The GitHub repository SumitSharma2210/Image-Classification-using-pythorch contains a labelled image folder "data" with 4 categories: coin 1, coin 10, coin 2, coin 5. Examples follow, each with its label.

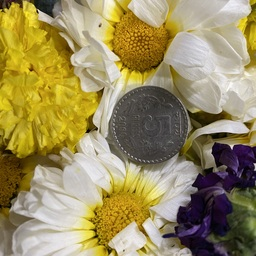
Label: coin 5

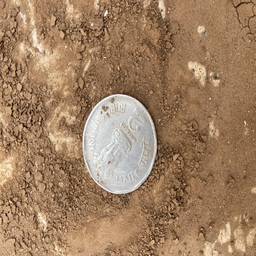
Label: coin 2

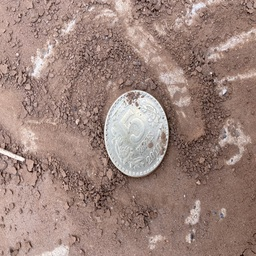
Label: coin 5

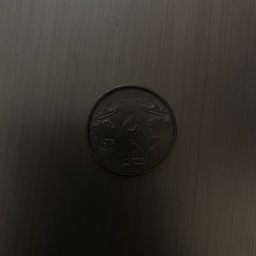
Label: coin 2

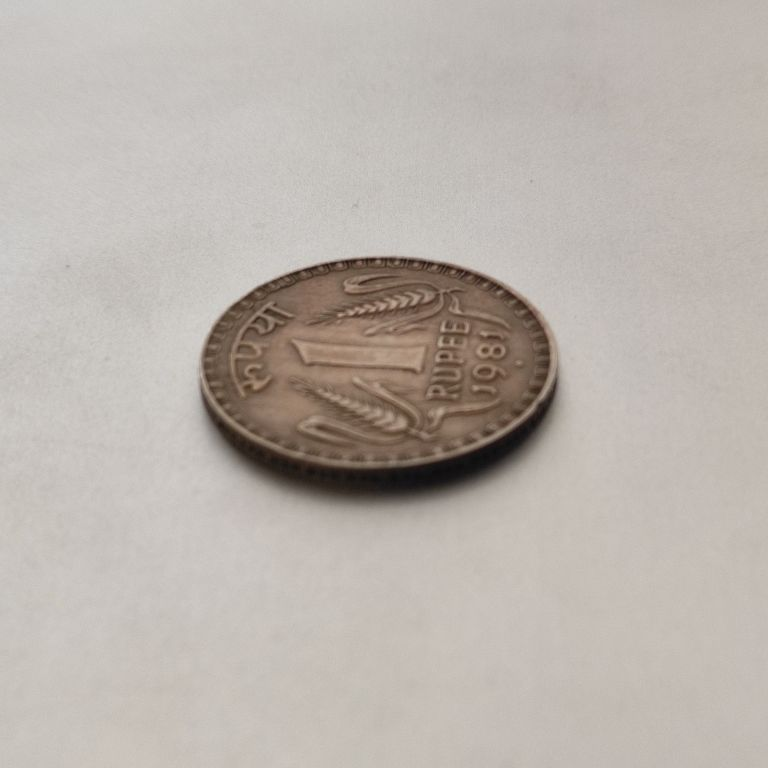
Label: coin 1

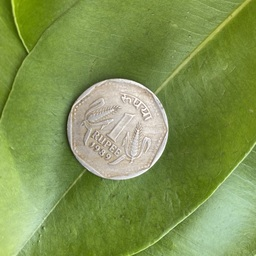
Label: coin 1
